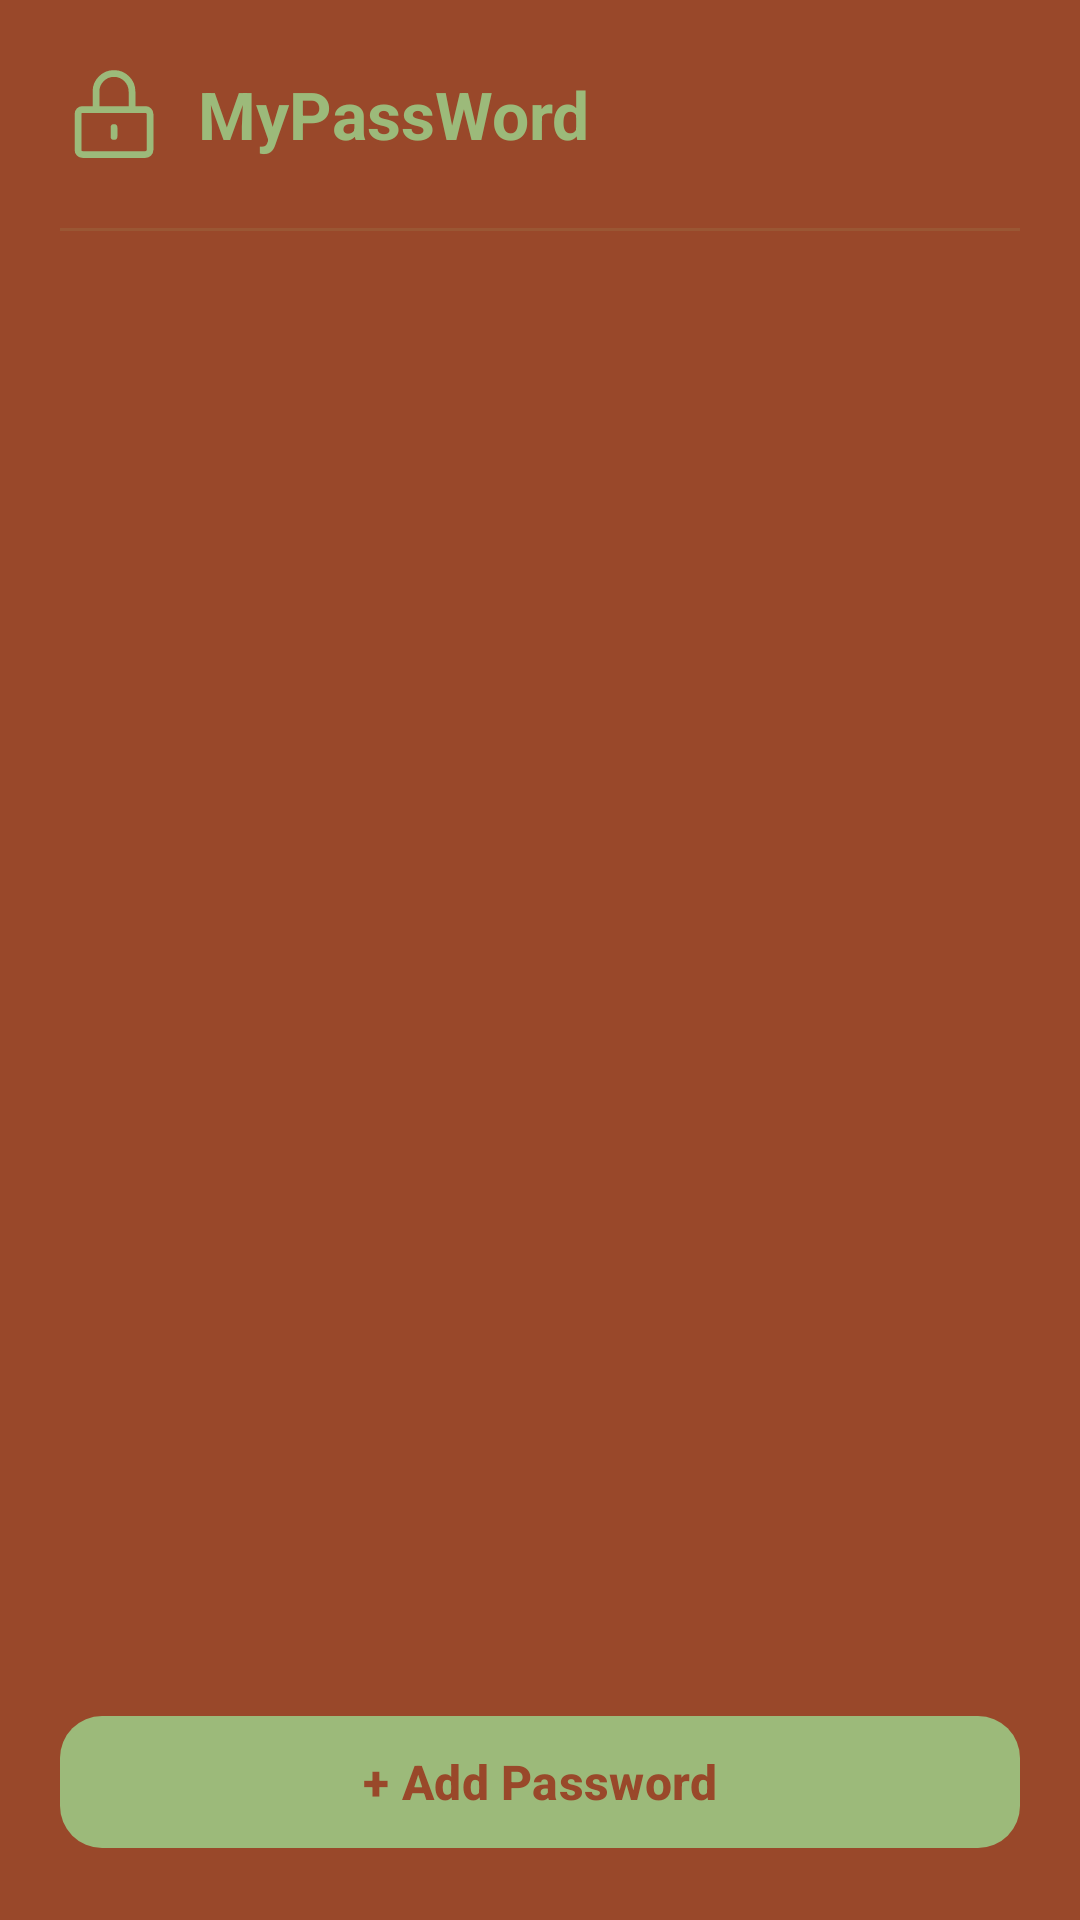

Android layout source for this screen:
<!-- AndroidManifest.xml: application theme Theme.Mypassword -->
<!-- res/layout/activity_main_displey.xml -->
<?xml version="1.0" encoding="utf-8"?>
<LinearLayout xmlns:android="http://schemas.android.com/apk/res/android"
    xmlns:app="http://schemas.android.com/apk/res-auto"
    xmlns:tools="http://schemas.android.com/tools"
    android:layout_width="match_parent"
    android:layout_height="match_parent"
    android:orientation="vertical"
    android:background="#99482A">

    <LinearLayout
        android:layout_width="match_parent"
        android:layout_height="wrap_content"
        android:orientation="horizontal"
        android:padding="20dp"
        android:gravity="center_vertical">

        <ImageView
            android:layout_width="36dp"
            android:layout_height="36dp"
            android:src="@drawable/ic_lock"
            app:tint="#9CBA7A" />

        <TextView
            android:layout_width="wrap_content"
            android:layout_height="wrap_content"
            android:layout_marginStart="10dp"
            android:text="MyPassWord"
            android:textColor="#9CBA7A"
            android:textSize="22sp"
            android:textStyle="bold" />

    </LinearLayout>

    <View
        android:layout_width="match_parent"
        android:layout_height="1dp"
        android:background="#229CBA7A"
        android:layout_marginStart="20dp"
        android:layout_marginEnd="20dp" />

    <LinearLayout
        android:layout_width="match_parent"
        android:layout_height="0dp"
        android:layout_weight="1"
        android:orientation="vertical"
        android:padding="20dp">

        <androidx.recyclerview.widget.RecyclerView
            android:id="@+id/listPasswords"
            android:layout_width="match_parent"
            android:layout_height="match_parent"
            app:layoutManager="androidx.recyclerview.widget.LinearLayoutManager"
            tools:listitem="@layout/item_password" />
    </LinearLayout>

    <com.google.android.material.button.MaterialButton
        android:id="@+id/btnAddPassword"
        android:layout_width="match_parent"
        android:layout_height="52dp"
        android:layout_margin="20dp"
        android:text="+ Add Password"
        android:textSize="16sp"
        android:textColor="#99482A"
        android:textStyle="bold"
        app:backgroundTint="#9CBA7A"
        app:cornerRadius="14dp" />

</LinearLayout>
<!-- res/layout/item_password.xml (included above) -->
<?xml version="1.0" encoding="utf-8"?>
<androidx.cardview.widget.CardView xmlns:android="http://schemas.android.com/apk/res/android"
    xmlns:app="http://schemas.android.com/apk/res-auto"
    android:layout_width="match_parent"
    android:layout_height="wrap_content"
    android:layout_marginBottom="12dp"
    app:cardBackgroundColor="#7A3A22"
    app:cardCornerRadius="12dp"
    app:cardElevation="0dp">

    <LinearLayout
        android:layout_width="match_parent"
        android:layout_height="wrap_content"
        android:orientation="vertical"
        android:padding="16dp">

        <LinearLayout
            android:layout_width="match_parent"
            android:layout_height="wrap_content"
            android:gravity="center_vertical"
            android:orientation="horizontal">

            <TextView
                android:id="@+id/tvServiceName"
                android:layout_width="0dp"
                android:layout_height="wrap_content"
                android:layout_weight="1"
                android:text="Service Name"
                android:textColor="#9CBA7A"
                android:textSize="18sp"
                android:textStyle="bold" />

            <Button
                android:id="@+id/btnCopyPassword"
                android:layout_width="wrap_content"
                android:layout_height="wrap_content"
                android:text="Copy"
                android:textAllCaps="false" />
        </LinearLayout>

        <TextView
            android:id="@+id/tvEmail"
            android:layout_width="wrap_content"
            android:layout_height="wrap_content"
            android:layout_marginTop="4dp"
            android:text="email@example.com"
            android:textColor="#809CBA7A"
            android:textSize="14sp" />
    </LinearLayout>
</androidx.cardview.widget.CardView>
<!-- resources referenced by this layout -->
<resources>
  <!-- drawable ic_lock (drawable) -->
  <?xml version="1.0" encoding="utf-8"?>
  <vector xmlns:android="http://schemas.android.com/apk/res/android"
      android:width="64dp"
      android:height="64dp"
      android:viewportWidth="24"
      android:viewportHeight="24">
      <path
          android:strokeColor="#9CBA7A"
          android:strokeWidth="1.5"
          android:strokeLineCap="round"
          android:fillColor="@android:color/transparent"
          android:pathData="M8,11V7a4,4 0,0 1,8 0v4" />
      <path
          android:strokeColor="#9CBA7A"
          android:strokeWidth="1.5       "
          android:strokeLineCap="round"
          android:strokeLineJoin="round"
          android:fillColor="@android:color/transparent"
          android:pathData="M5,11h14a1,1 0,0 1,1 1v8a1,1 0,0 1,-1 1H5a1,1 0,0 1,-1 -1v-8a1,1 0,0 1,1 -1z" />
      <path
          android:strokeColor="#9CBA7A"
          android:strokeWidth="1.5"
          android:strokeLineCap="round"
          android:fillColor="@android:color/transparent"
          android:pathData="M12,15v2" />
  
  </vector>
  <style name="Theme.Mypassword" parent="Base.Theme.Mypassword" />
  <style name="Base.Theme.Mypassword" parent="Theme.Material3.DayNight.NoActionBar">
          <item name="colorPrimary">#9CBA7A</item>
          <item name="colorOnPrimary">#99482A</item>
          <item name="colorSurface">#99482A</item>
          <item name="colorOnSurface">#9CBA7A</item>
          <item name="android:textColorHint">#809CBA7A</item>
          <item name="android:editTextColor">#9CBA7A</item>
      </style>
</resources>
